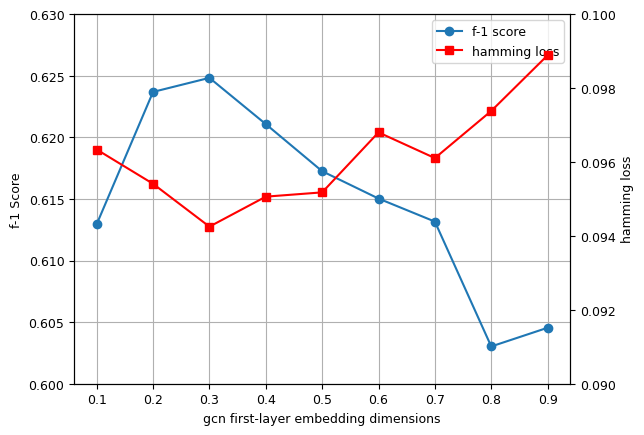

Write the Python code that produced this figure. (Note: this script raises an exception after producing the figure.)
# -*- coding: utf-8 -*-
# @Time : 2022/3/15 16:29
# [redacted]
# @Site : 
# @File : plt_dim_2y.py
# @Software: PyCharm

import numpy as np
import matplotlib.pyplot as plt
from matplotlib import rc
rc('mathtext', default='regular')

ebd = [0.1,0.2,0.3,0.4,0.5,0.6,0.7,0.8,0.9]
F1 = [0.612948299953423,0.62368541380887,0.624826949700046,0.621072088724584,0.617249417249417,0.615029967727063,0.613159122725151,0.603024574669187,0.604543347241539]
HammingLoss = [0.0963366566195223,0.095409227915604,0.094249942035706,0.0950614421516345,0.0951773707396243,0.0968003709714815,0.0961047994435427,0.0973800139114305,0.0988870855552979]
plt.rc('font', family='Times New Roman', size='9')  # 设置字体样式、大小
fig = plt.figure()
ax = fig.add_subplot(111)

lns1 = ax.plot(ebd, F1, '-o', label = 'f-1 score')
ax2 = ax.twinx()
lns2 = ax2.plot(ebd, HammingLoss, '-rs', label = 'hamming loss')

# added these three lines
lns = lns1+lns2
labs = [l.get_label() for l in lns]


ax.grid()
ax.set_xlabel("gcn first-layer embedding dimensions")
ax.set_ylabel(r"f-1 Score")
ax2.set_ylabel(r"hamming loss")
ax2.set_ylim(0.090, 0.100)
ax.set_ylim(0.6,0.63)
ax.legend(lns, labs, loc=1)
plt.savefig('../results/dosage_weight.png') # 先show再save会保存空白图片
plt.show()